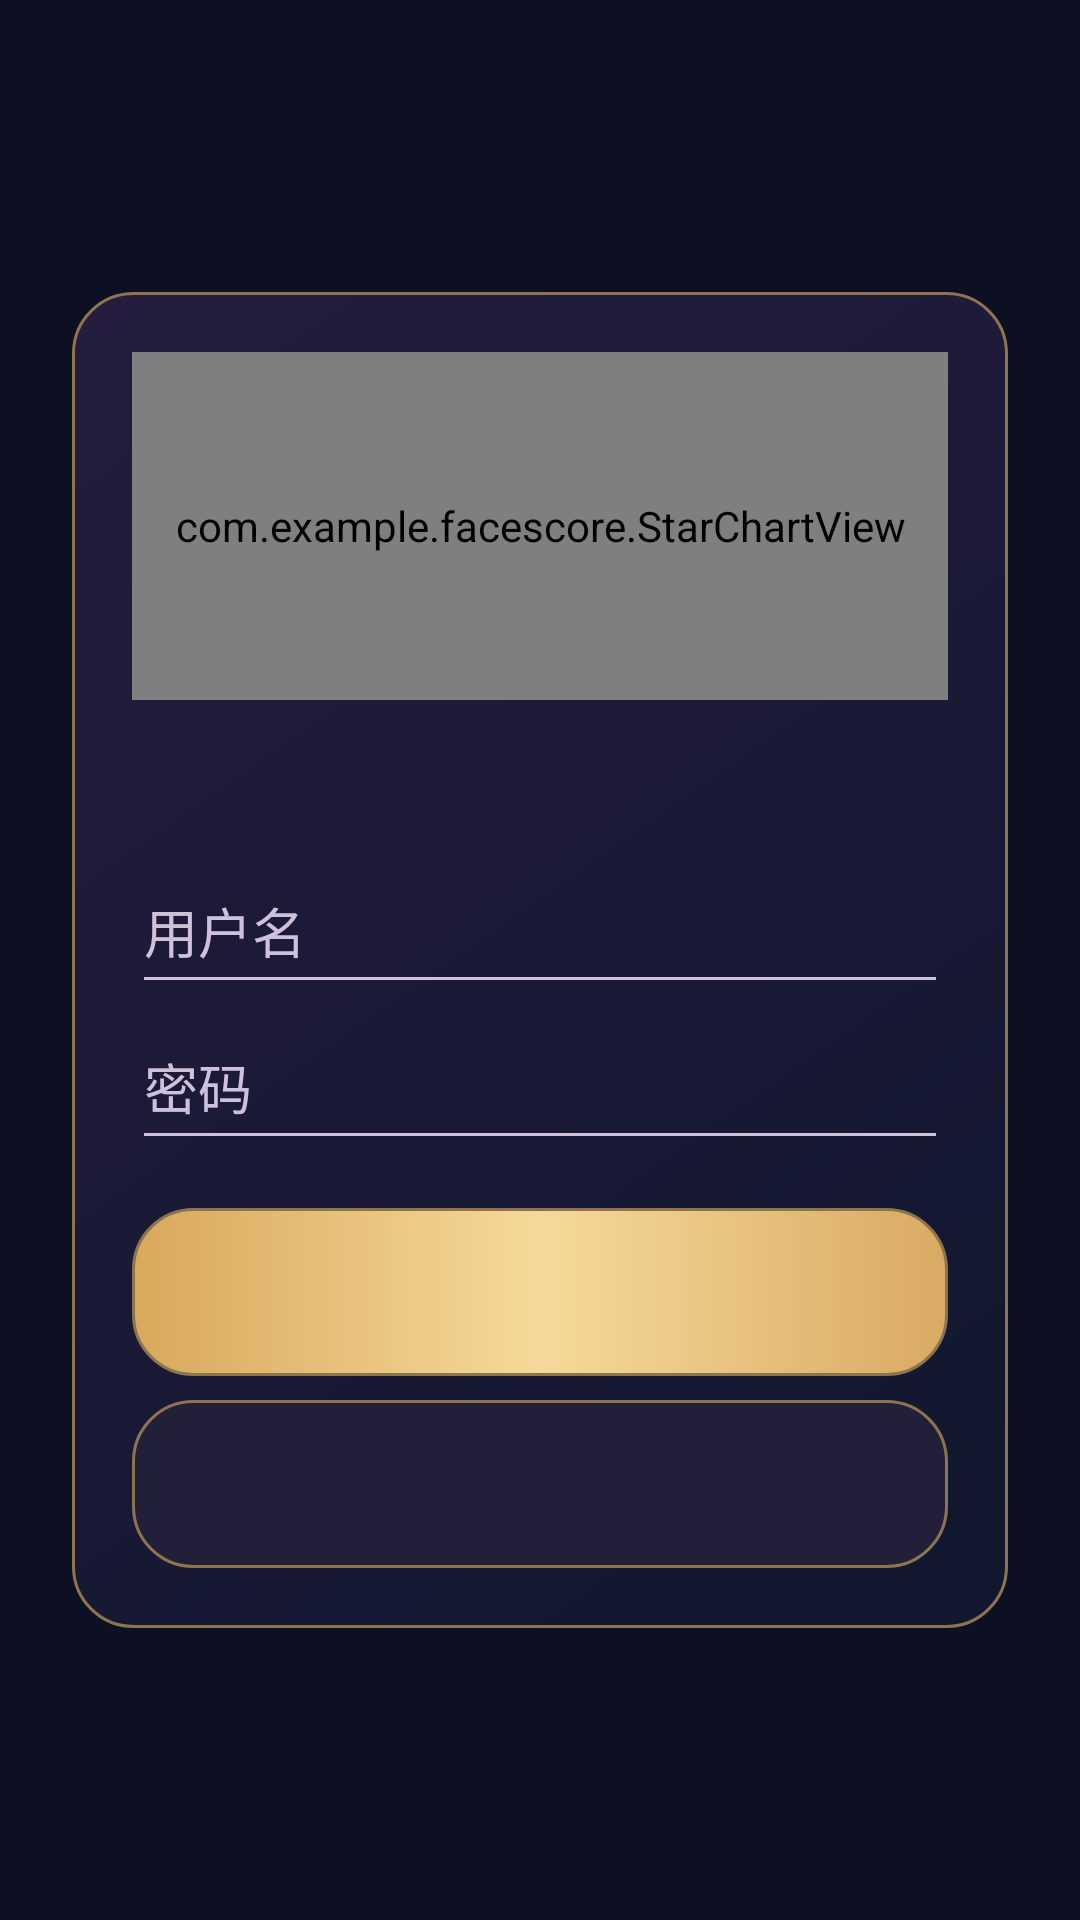

Produce the Android XML layout that renders to this screen, including the resource entries it uses.
<!-- AndroidManifest.xml: application theme Theme.FaceScore -->
<!-- res/layout/screen_auth.xml -->
<?xml version="1.0" encoding="utf-8"?>
<ScrollView xmlns:android="http://schemas.android.com/apk/res/android"
    android:layout_width="match_parent"
    android:layout_height="match_parent"
    android:fillViewport="true">

    <LinearLayout
        android:layout_width="match_parent"
        android:layout_height="wrap_content"
        android:gravity="center_vertical"
        android:orientation="vertical"
        android:padding="24dp">

        <LinearLayout
            style="@style/FaceScorePanel"
            android:layout_width="match_parent"
            android:layout_height="wrap_content"
            android:background="@drawable/hero_background"
            android:orientation="vertical">

            <com.example.facescore.StarChartView
                android:layout_width="match_parent"
                android:layout_height="116dp"
                android:importantForAccessibility="no" />

            <TextView
                android:id="@+id/auth_title"
                android:layout_width="match_parent"
                android:layout_height="wrap_content"
                android:layout_marginBottom="12dp"
                android:gravity="center"
                android:accessibilityHeading="true"
                android:textColor="@color/ink"
                android:textSize="28sp"
                android:textStyle="bold" />

            <EditText
                android:id="@+id/username"
                android:layout_width="match_parent"
                android:layout_height="wrap_content"
                android:minHeight="52dp"
                android:autofillHints="username"
                android:hint="@string/auth_username"
                android:inputType="textVisiblePassword"
                android:maxLength="32"
                android:textColor="@color/ink"
                android:textColorHint="@color/secondary_text" />

            <EditText
                android:id="@+id/password"
                android:layout_width="match_parent"
                android:layout_height="wrap_content"
                android:minHeight="52dp"
                android:autofillHints="password"
                android:hint="@string/auth_password"
                android:inputType="textPassword"
                android:maxLength="128"
                android:textColor="@color/ink"
                android:textColorHint="@color/secondary_text" />

            <Button
                android:id="@+id/auth_submit"
                style="@style/FaceScorePrimaryButton"
                android:layout_width="match_parent"
                android:layout_height="wrap_content"
                android:layout_marginTop="16dp" />

            <Button
                android:id="@+id/auth_switch"
                style="@style/FaceScoreSecondaryButton"
                android:layout_width="match_parent"
                android:layout_height="wrap_content"
                android:layout_marginTop="8dp" />
        </LinearLayout>
    </LinearLayout>
</ScrollView>
<!-- resources referenced by this layout -->
<resources>
  <color name="ink">#FFF0D0</color>
  <color name="secondary_text">#CEC1DA</color>
  <!-- drawable hero_background (drawable) -->
  <?xml version="1.0" encoding="utf-8"?>
  
  <shape xmlns:android="http://schemas.android.com/apk/res/android">
      <gradient android:angle="315" android:startColor="#251C3E" android:endColor="#10172E" />
      <stroke android:width="1dp" android:color="#8C744F" />
      <corners android:radius="20dp" />
  </shape>
  <string name="auth_password">密码</string>
  <string name="auth_username">用户名</string>
  <style name="FaceScorePanel">
          <item name="android:background">@drawable/panel_background</item>
          <item name="android:padding">20dp</item>
      </style>
  <style name="FaceScorePrimaryButton" parent="android:style/Widget.Material.Button">
          <item name="android:background">@drawable/primary_action</item>
          <item name="android:stateListAnimator">@null</item>
          <item name="android:textColor">@color/primary_action_text</item>
          <item name="android:textAllCaps">false</item>
          <item name="android:minHeight">56dp</item>
      </style>
  <style name="FaceScoreSecondaryButton" parent="android:style/Widget.Material.Button">
          <item name="android:background">@drawable/secondary_action</item>
          <item name="android:stateListAnimator">@null</item>
          <item name="android:textColor">@color/accent</item>
          <item name="android:textAllCaps">false</item>
          <item name="android:minHeight">56dp</item>
      </style>
  <!-- drawable panel_background (drawable) -->
  <?xml version="1.0" encoding="utf-8"?>
  
  <shape xmlns:android="http://schemas.android.com/apk/res/android">
      <solid android:color="@color/panel" />
      <stroke android:width="1dp" android:color="#8C744F" />
      <corners android:radius="20dp" />
  </shape>
  <!-- drawable primary_action (drawable) -->
  <ripple xmlns:android="http://schemas.android.com/apk/res/android" android:color="#55F5D599">
      <item>
          <selector>
              <item android:state_enabled="false" android:drawable="@drawable/secondary_button" />
              <item android:drawable="@drawable/primary_button" />
          </selector>
      </item>
  </ripple>
  <!-- drawable secondary_action (drawable) -->
  <ripple xmlns:android="http://schemas.android.com/apk/res/android" android:color="#55F5D599">
      <item>
          <selector>
              <item android:state_enabled="false" android:drawable="@drawable/secondary_button" />
              <item android:drawable="@drawable/secondary_button" />
          </selector>
      </item>
  </ripple>
  <color name="accent">#EFCD83</color>
  <color name="background">#0C1022</color>
  <color name="panel">#18192F</color>
  <!-- drawable secondary_button (drawable) -->
  <?xml version="1.0" encoding="utf-8"?>
  
  <shape xmlns:android="http://schemas.android.com/apk/res/android">
      <solid android:color="#212038" />
      <stroke android:width="1dp" android:color="#8C744F" />
      <corners android:radius="20dp" />
  </shape>
  <!-- drawable primary_button (drawable) -->
  <?xml version="1.0" encoding="utf-8"?>
  
  <shape xmlns:android="http://schemas.android.com/apk/res/android">
      <gradient android:angle="0" android:startColor="#D8A85C" android:centerColor="#F6D998" android:endColor="#D9AA63" />
      <stroke android:width="1dp" android:color="#8C744F" />
      <corners android:radius="20dp" />
  </shape>
</resources>
